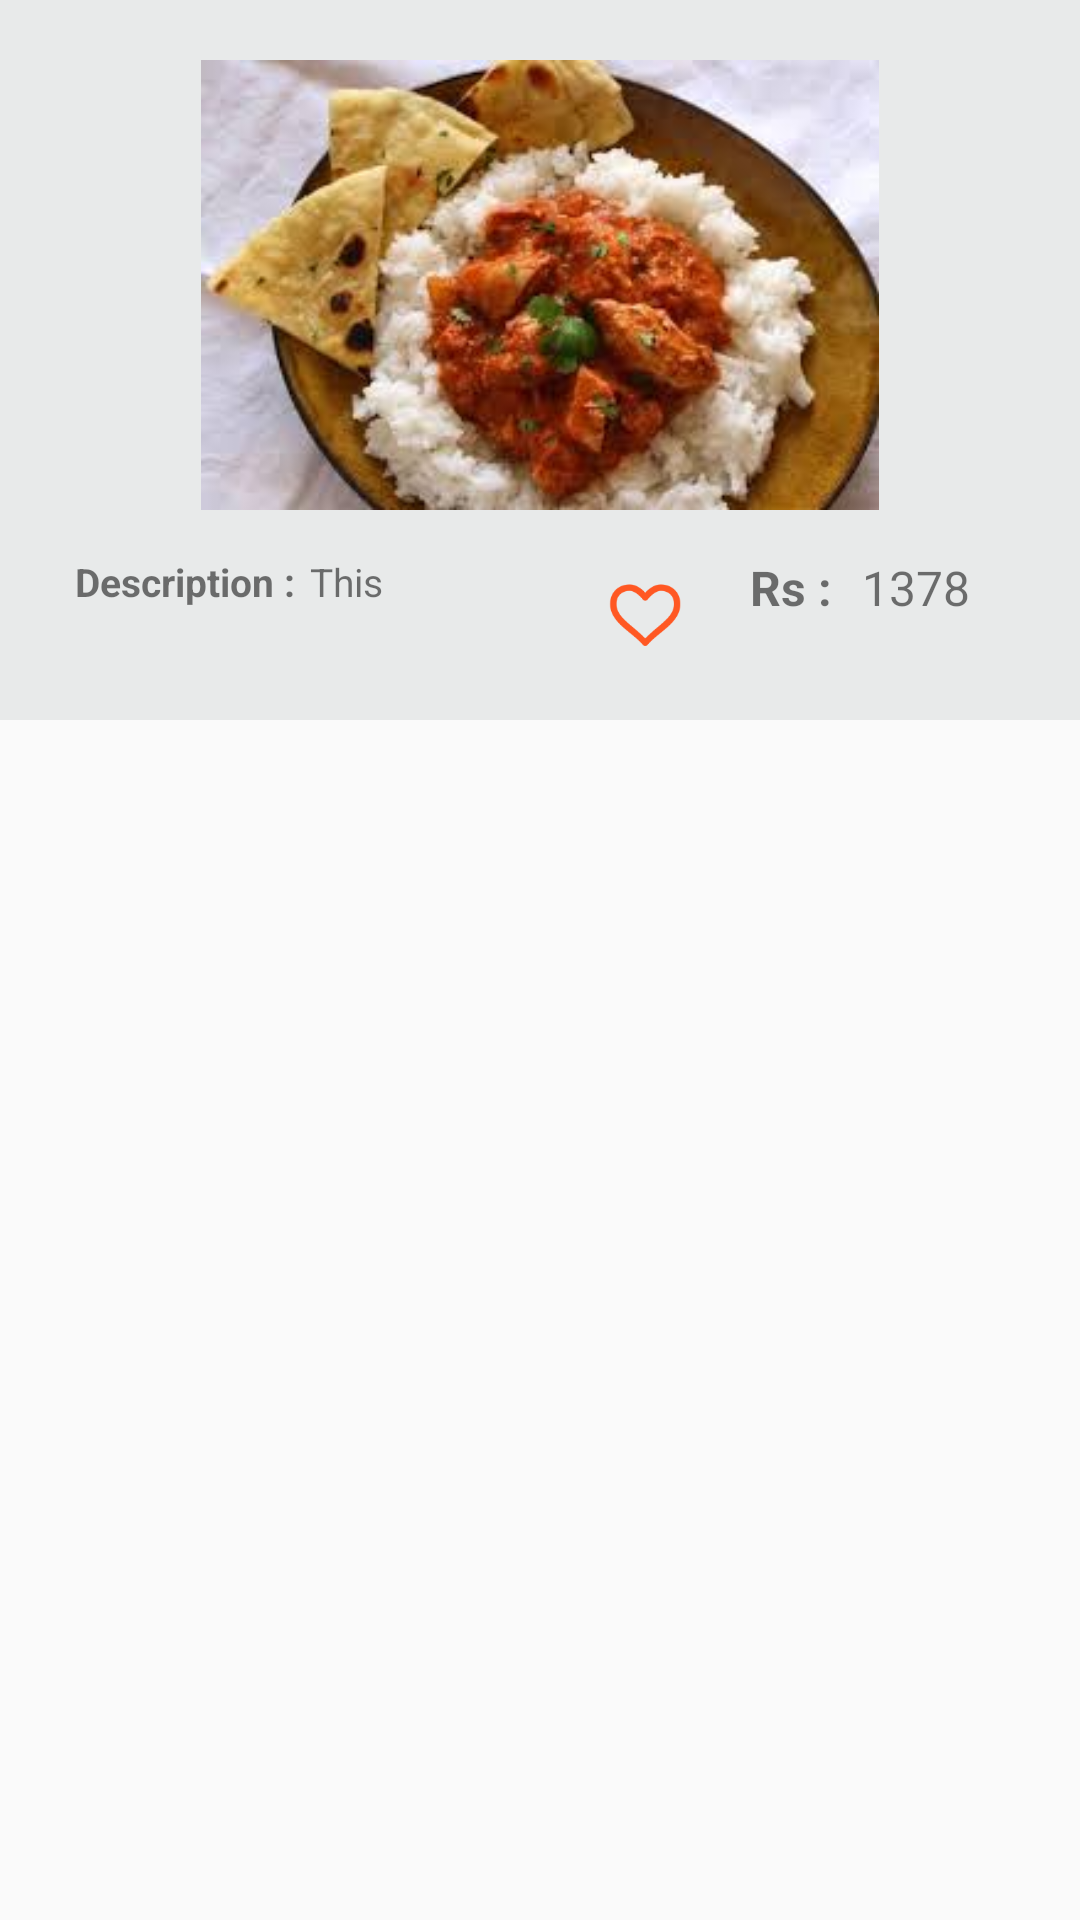

Write the Android layout XML for this screen, with the resource values it uses.
<!-- AndroidManifest.xml: application theme AppTheme -->
<!-- res/layout/open_image_dialoge.xml -->
<?xml version="1.0" encoding="utf-8"?>
<RelativeLayout
    xmlns:android="http://schemas.android.com/apk/res/android"
    android:layout_width="match_parent"
    android:layout_height="wrap_content"
    android:orientation="vertical">

    <LinearLayout
        android:layout_width="match_parent"
        android:layout_height="wrap_content"
        android:background="@color/item_background_color"
        android:orientation="vertical">

        <ImageView
            android:layout_width="wrap_content"
            android:layout_height="wrap_content"
            android:padding="10dp"
            android:src="@mipmap/ic_cancel_image"
            android:layout_alignParentEnd="true"
            android:layout_alignParentRight="true"
            android:layout_gravity="end"
            android:id="@+id/imgClose"/>

        <LinearLayout

            android:layout_width="match_parent"
            android:layout_height="wrap_content"
            android:orientation="vertical">

            <ImageView
                android:id="@+id/selected_image_dialoge"
                android:layout_width="match_parent"
                android:layout_height="@dimen/favourite_image_height"
                android:layout_gravity="center"
                android:src="@drawable/cook2" />
        </LinearLayout>
        <LinearLayout
            android:layout_width="match_parent"
            android:layout_height="match_parent"
            android:layout_marginBottom="15dp"
            android:weightSum="1"
            android:layout_marginTop="15dp"
            android:orientation="horizontal">

            <LinearLayout
                android:layout_width="match_parent"
                android:layout_height="match_parent"
                android:layout_gravity="center"
                android:layout_weight="0.5">

                <LinearLayout
                    android:layout_width="wrap_content"
                    android:layout_height="wrap_content"
                    android:layout_marginLeft="10dp">

                    <TextView
                        android:layout_width="wrap_content"
                        android:layout_height="wrap_content"
                        android:paddingLeft="15dp"
                        android:textSize="@dimen/favourite_image_item_description"
                        android:text="Description :"
                        android:textStyle="bold"/>

                </LinearLayout>

                <LinearLayout
                    android:layout_width="match_parent"
                    android:layout_height="wrap_content">
                    <TextView
                        android:id="@+id/image_description"
                        android:layout_width="match_parent"
                        android:layout_height="wrap_content"
                        android:paddingLeft="5dp"
                        android:textSize="@dimen/favourite_image_item_description"
                        android:text="This    " />

                </LinearLayout>
            </LinearLayout>
            <LinearLayout
                android:layout_width="match_parent"
                android:layout_height="match_parent"
                android:layout_weight="0.5"
                android:paddingLeft="15dp"
                android:orientation="horizontal">

                <ImageView
                    android:id="@+id/favorite_image_click"
                    android:layout_width="wrap_content"
                    android:layout_height="wrap_content"
                    android:src="@mipmap/ic_ic_unclickheart"/>

                <LinearLayout
                    android:layout_width="wrap_content"
                    android:layout_height="wrap_content"
                    android:layout_marginLeft="@dimen/layout_margin_left">

                    <TextView
                        android:layout_width="wrap_content"
                        android:layout_height="wrap_content"
                        android:textSize="@dimen/favourite_image_item_price"
                        android:text="Rs :"
                        android:textStyle="bold"/>

                    <TextView
                        android:id="@+id/selected_item_price"
                        android:layout_width="wrap_content"
                        android:layout_height="wrap_content"
                        android:textSize="@dimen/favourite_image_item_price"
                        android:layout_gravity="center"
                        android:paddingLeft="10dp"
                        android:text="1378" />
                </LinearLayout>


            </LinearLayout>
        </LinearLayout>
    </LinearLayout>




</RelativeLayout>
<!-- resources referenced by this layout -->
<resources>
  <color name="item_background_color">#e8eaea</color>
  <dimen name="favourite_image_height">250dp</dimen>
  <dimen name="favourite_image_item_description">13sp</dimen>
  <dimen name="favourite_image_item_price">16sp</dimen>
  <dimen name="layout_margin_left">12dp</dimen>
  <!-- drawable cook2: jpg bitmap (drawable, 10038 bytes) -->
  <!-- mipmap ic_ic_unclickheart: png bitmap (mipmap-xxhdpi, 3537 bytes) -->
  <style name="AppTheme" parent="Theme.AppCompat.Light.DarkActionBar">
          
          <item name="colorPrimary">@color/colorPrimary</item>
          <item name="colorPrimaryDark">@color/colorPrimaryDark</item>
          <item name="colorAccent">@color/colorAccent</item>
          <item name="android:typeface">monospace</item>
          <item name="android:textColorPrimaryDisableOnly">#f44336</item>
      </style>
  <color name="colorPrimary">#008ccd</color>
  <color name="colorPrimaryDark">#008ccd</color>
  <color name="colorAccent">#008ccd</color>
</resources>
